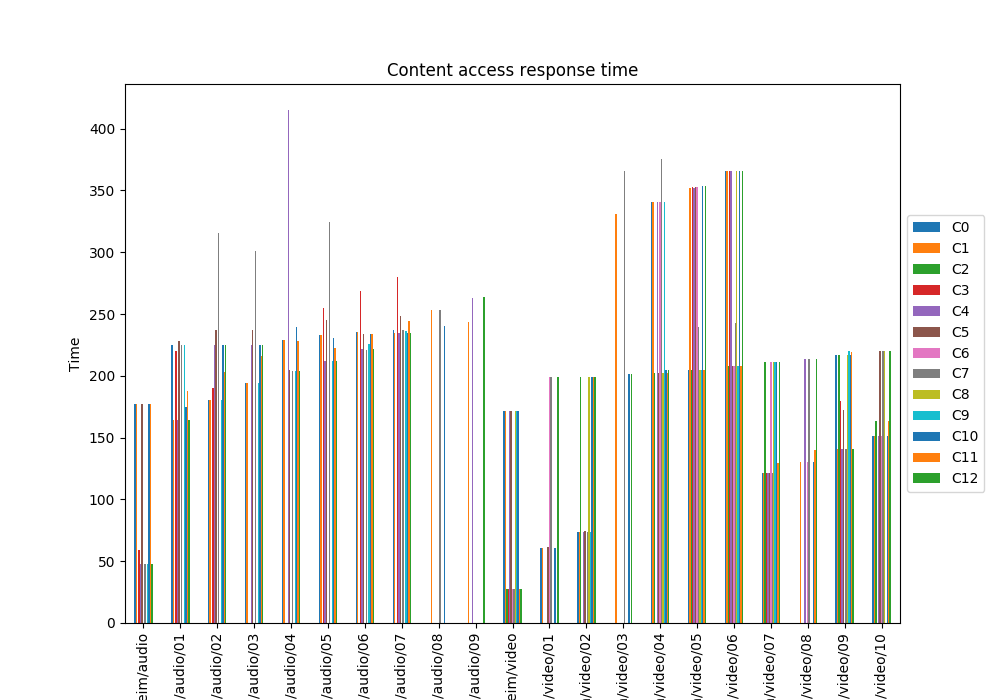

Source data for this figure (header and first rows):
, C0, C1, C2, C3, C4, C5, C6, C7, C8, C9, C10, C11, C12
Trondheim/audio, 177.5, 177.5, , 58.67, 47.51, 177.5, , 47.5, , 47.5, 177.5, 177.5, 47.5
Trondheim/audio/01, 225, 164, , 220.4, 164, 228.1, , 225, , 225, 175, 188, 164
Trondheim/audio/02, 180.2, 180.2, , 189.7, 225, 237.2, , 315.9, , 180.2, 225, 203.2, 225
Trondheim/audio/03, 193.8, 193.8, , , 225, 237.2, , 300.6, , 193.8, 225, 215.7, 225
Trondheim/audio/04, 228.7, 228.7, , , 415.3, 205.1, , 203.6, , 203.6, 239.4, 228.2, 203.6
Trondheim/audio/05, 232.6, 232.6, , 254.7, 212.3, 244.8, , 324.1, , 212.3, 231, 222.4, 212.3
Trondheim/audio/06, 235.7, 235.7, , 268.8, 221.5, 233.7, , 221.3, , 226.1, 234, 233.6, 221.5
Trondheim/audio/07, 237, 234.7, , 280, 235, 248.6, , 237, , 236.6, 234.7, 244.5, 234.9
Trondheim/audio/08, , 253.4, , , , , , 253.4, , , 240, , 
Trondheim/audio/09, , 243.9, , , 263, , , , , , , , 263.8
Trondheim/video, 171.4, 171.4, 27.52, 27.5, 171.4, 171.4, 27.5, 27.5, 171.4, 171.4, 171.4, 27.52, 27.5
Trondheim/video/01, 61.03, 61.03, , , , 61.69, 198.9, 198.9, , , 61.03, , 198.9
Trondheim/video/02, 73.89, 73.89, 198.9, , 73.89, 74.11, , 73.89, 198.9, 73.89, 198.9, 198.9, 198.9
Trondheim/video/03, , 331, , , , , , 365.8, , , 201.7, , 201.7
Trondheim/video/04, 340.4, 340.4, 201.9, , 340.4, 201.9, 340.4, 375.2, 201.9, 340.4, 204.7, 201.9, 204.7
Trondheim/video/05, 204.9, 352.3, 204.9, 352.4, 352.3, 352.4, 352.4, 239.7, 204.9, 204.9, 353.8, 204.9, 353.8
Trondheim/video/06, 365.6, 365.6, 207.9, 365.6, 365.6, 207.9, 207.9, 242.7, 365.6, 207.9, 365.6, 207.9, 365.6
Trondheim/video/07, 121.3, 121.2, 210.9, 121.3, 121.3, 121.3, 210.9, 121.3, 210.9, 210.9, 210.9, 129.1, 210.9
Trondheim/video/08, , 130.4, , , 213.9, , 130.4, 213.9, , , 130.5, 140.1, 213.9
Trondheim/video/09, 216.9, 140.7, 216.9, 179.3, 140.7, 172.6, , 140.7, 216.9, 220, 216.9, 219.3, 140.7
Trondheim/video/10, 151.3, 151.3, 163.2, , 151.3, 219.9, 151.5, 219.9, 219.9, , 151.3, 163.7, 220
